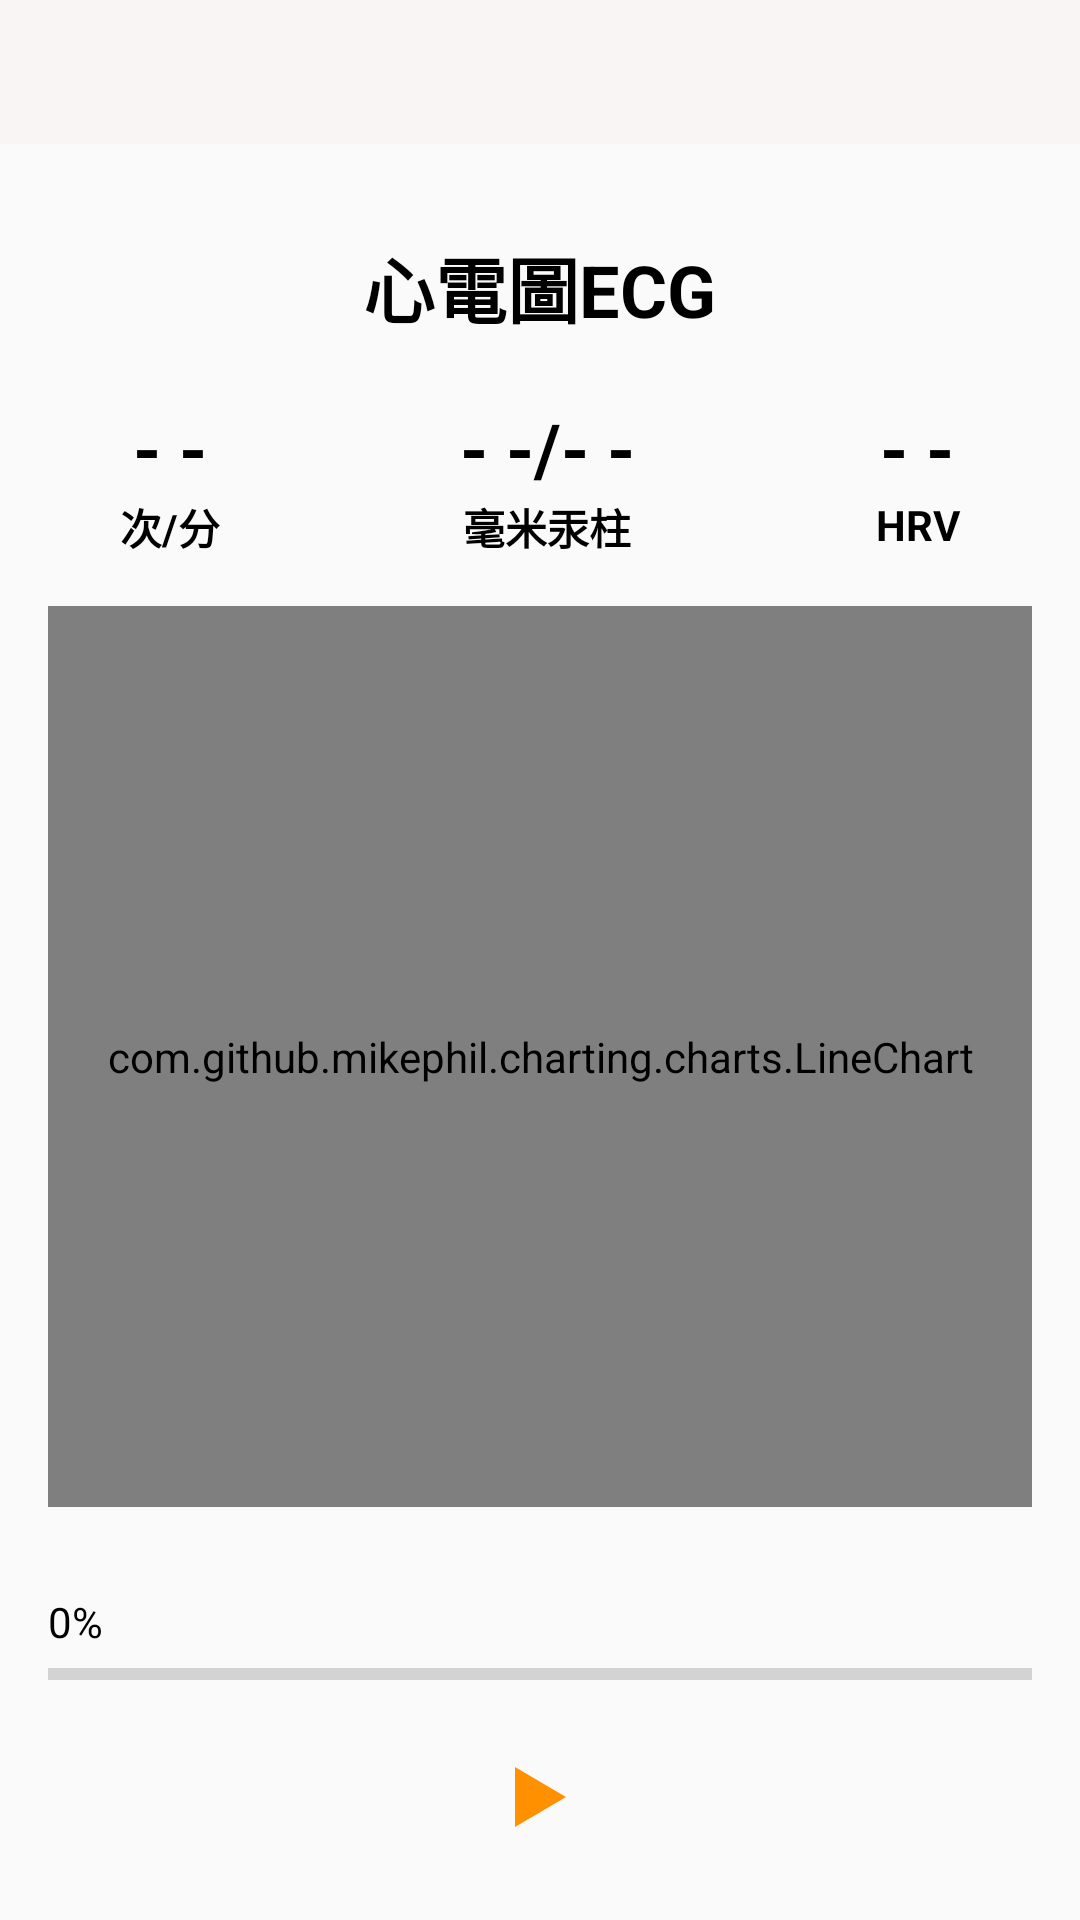

Android layout source for this screen:
<!-- AndroidManifest.xml: application theme Theme.EHo -->
<!-- res/layout/fragment_ecg.xml -->
<?xml version="1.0" encoding="utf-8"?>
<androidx.constraintlayout.widget.ConstraintLayout
    xmlns:android="http://schemas.android.com/apk/res/android"
    xmlns:app="http://schemas.android.com/apk/res-auto"
    xmlns:tools="http://schemas.android.com/tools"
    android:layout_width="match_parent"
    android:layout_height="match_parent">

    <include
        android:id="@+id/toolbar"
        layout="@layout/toolbar"
        app:layout_constraintTop_toTopOf="parent"/>

    <LinearLayout
        android:id="@+id/linearLayout17"
        android:layout_width="match_parent"
        android:layout_height="wrap_content"
        android:orientation="vertical"
        app:layout_constraintEnd_toEndOf="parent"
        app:layout_constraintStart_toStartOf="parent"
        app:layout_constraintTop_toBottomOf="@+id/toolbar">

        <TextView
            android:id="@+id/textView"
            android:layout_width="wrap_content"
            android:layout_height="wrap_content"
            android:layout_gravity="center"
            android:layout_marginTop="30dp"
            android:layout_marginBottom="20dp"
            android:text="心電圖ECG"
            android:textColor="@color/black"
            android:textSize="24sp"
            android:textStyle="bold" />

        <LinearLayout
            android:layout_width="match_parent"
            android:layout_height="match_parent"
            android:orientation="horizontal">

            <LinearLayout
                android:layout_width="wrap_content"
                android:layout_height="match_parent"
                android:layout_weight="1"
                android:orientation="vertical">

                <TextView
                    android:id="@+id/tv_ecg_heart"
                    android:layout_width="match_parent"
                    android:layout_height="wrap_content"
                    android:gravity="center"
                    android:text="- -"
                    android:textColor="@color/black"
                    android:textSize="24sp"
                    android:textStyle="bold" />

                <TextView
                    android:id="@+id/textView5"
                    android:layout_width="match_parent"
                    android:layout_height="wrap_content"
                    android:gravity="center"
                    android:text="次/分"
                    android:textColor="@color/black"
                    android:textSize="14sp"
                    android:textStyle="bold" />
            </LinearLayout>

            <LinearLayout
                android:layout_width="wrap_content"
                android:layout_height="wrap_content"
                android:layout_weight="1"
                android:orientation="vertical">

                <TextView
                    android:id="@+id/tv_ecg_blood"
                    android:layout_width="match_parent"
                    android:layout_height="wrap_content"
                    android:gravity="center"
                    android:text="- -/- -"
                    android:textColor="@color/black"
                    android:textSize="24sp"
                    android:textStyle="bold" />

                <TextView
                    android:id="@+id/textView35"
                    android:layout_width="match_parent"
                    android:layout_height="wrap_content"
                    android:gravity="center"
                    android:text="毫米汞柱"
                    android:textColor="@color/black"
                    android:textSize="14sp"
                    android:textStyle="bold" />
            </LinearLayout>

            <LinearLayout
                android:layout_width="wrap_content"
                android:layout_height="match_parent"
                android:layout_weight="1"
                android:orientation="vertical">

                <TextView
                    android:id="@+id/tv_ecg_hrv"
                    android:layout_width="match_parent"
                    android:layout_height="wrap_content"
                    android:gravity="center"
                    android:text="- -"
                    android:textColor="@color/black"
                    android:textSize="24sp"
                    android:textStyle="bold" />

                <TextView
                    android:id="@+id/textView41"
                    android:layout_width="match_parent"
                    android:layout_height="wrap_content"
                    android:gravity="center"
                    android:text="HRV"
                    android:textColor="@color/black"
                    android:textSize="14sp"
                    android:textStyle="bold" />
            </LinearLayout>
        </LinearLayout>

    </LinearLayout>

    <com.github.mikephil.charting.charts.LineChart
        android:id="@+id/ecg_chart"
        android:layout_width="match_parent"
        android:layout_height="0dp"
        android:layout_marginStart="16dp"
        android:layout_marginTop="16dp"
        android:layout_marginEnd="16dp"
        android:layout_marginBottom="8dp"
        app:layout_constraintBottom_toTopOf="@+id/linearLayout18"
        app:layout_constraintEnd_toEndOf="parent"
        app:layout_constraintStart_toStartOf="parent"
        app:layout_constraintTop_toBottomOf="@+id/linearLayout17" >

    </com.github.mikephil.charting.charts.LineChart>

    <LinearLayout
        android:id="@+id/ecg_good_tag"
        android:layout_width="wrap_content"
        android:layout_height="wrap_content"
        android:layout_marginTop="8dp"
        android:layout_marginEnd="16dp"
        android:background="@drawable/shape_rounded_ecg"
        android:orientation="horizontal"
        android:padding="5dp"
        android:visibility="invisible"
        app:layout_constraintEnd_toEndOf="@+id/ecg_chart"
        app:layout_constraintTop_toTopOf="@+id/ecg_chart">

        <ImageView
            android:id="@+id/imageView41"
            android:layout_width="wrap_content"
            android:layout_height="wrap_content"
            android:layout_gravity="center"
            android:layout_marginRight="3dp"
            app:srcCompat="@drawable/ic_ecg_good" />

        <TextView
            android:id="@+id/textView14"
            android:layout_width="wrap_content"
            android:layout_height="wrap_content"
            android:text="電極接觸良好"
            android:textColor="@color/white"
            android:textStyle="bold" />
    </LinearLayout>

    <LinearLayout
        android:id="@+id/linearLayout18"
        android:layout_width="match_parent"
        android:layout_height="wrap_content"
        android:layout_marginStart="16dp"
        android:layout_marginEnd="16dp"
        android:layout_marginBottom="8dp"
        android:orientation="vertical"
        app:layout_constraintBottom_toTopOf="@+id/bnECGStart"
        app:layout_constraintEnd_toEndOf="parent"
        app:layout_constraintStart_toStartOf="parent">

        <LinearLayout
            android:layout_width="match_parent"
            android:layout_height="wrap_content"
            android:orientation="horizontal"
            android:visibility="invisible">

            <TextView
                android:id="@+id/textView45"
                android:layout_width="wrap_content"
                android:layout_height="wrap_content"
                android:layout_weight="1"
                android:text="增益: 10 mm/mv"
                android:textColor="@color/black"
                android:textStyle="bold" />

            <TextView
                android:id="@+id/textView51"
                android:layout_width="wrap_content"
                android:layout_height="wrap_content"
                android:layout_weight="1"
                android:text="走速: 25 mm/s"
                android:textColor="@color/black"
                android:textStyle="bold" />

            <TextView
                android:id="@+id/textView143"
                android:layout_width="wrap_content"
                android:layout_height="wrap_content"
                android:layout_weight="1"
                android:text="| 導聯"
                android:textColor="@color/black"
                android:textStyle="bold" />
        </LinearLayout>

        <TextView
            android:id="@+id/tv_progress"
            android:layout_width="match_parent"
            android:layout_height="wrap_content"
            android:text="0%"
            android:textColor="@color/black" />

        <ProgressBar
            android:id="@+id/ecg_progressBar"
            style="?android:attr/progressBarStyleHorizontal"
            android:max="15000"
            android:theme="@style/MyProgress"
            android:layout_width="match_parent"
            android:layout_height="wrap_content" />
    </LinearLayout>

    <ImageButton
        android:id="@+id/bnECGStart"
        android:layout_width="0dp"
        android:layout_height="50dp"
        android:layout_marginStart="16dp"
        android:layout_marginEnd="16dp"
        android:layout_marginBottom="16dp"
        android:background="@drawable/shape_line_ecg"
        android:padding="16dp"
        android:src="@drawable/ic_ecg_play"
        android:visibility="visible"
        app:layout_constraintBottom_toBottomOf="parent"
        app:layout_constraintEnd_toEndOf="parent"
        app:layout_constraintStart_toStartOf="parent" />


</androidx.constraintlayout.widget.ConstraintLayout>
<!-- res/layout/toolbar.xml (included above) -->
<?xml version="1.0" encoding="utf-8"?>
<androidx.constraintlayout.widget.ConstraintLayout xmlns:android="http://schemas.android.com/apk/res/android"
    xmlns:tools="http://schemas.android.com/tools"
    xmlns:app="http://schemas.android.com/apk/res-auto"
    android:layout_width="match_parent"
    android:layout_height="48dp"
    android:background="@color/c_faf5f5_100"
    tools:ignore="MissingConstraints">

    <ImageView
        android:id="@+id/ivToolBack"
        style="@style/toolBarIcon"
        android:src="@drawable/ic_left_arrow"
        android:visibility="gone"
        app:layout_constraintStart_toStartOf="parent" />

    <TextView
        android:id="@+id/tvToolTitle"
        android:layout_width="wrap_content"
        android:layout_height="wrap_content"
        android:textSize="16sp"
        android:textColor="@color/c_171717_100"
        android:textStyle="bold"
        app:layout_constraintTop_toTopOf="parent"
        app:layout_constraintBottom_toBottomOf="parent"
        app:layout_constraintStart_toStartOf="parent"
        app:layout_constraintEnd_toEndOf="parent" />

    <ImageView
        android:id="@+id/ivToolLogo"
        android:layout_width="wrap_content"
        android:layout_height="0dp"
        android:src="@drawable/ic_eho"
        android:visibility="gone"
        app:layout_constraintHeight_percent=".7"
        app:layout_constraintStart_toStartOf="parent"
        app:layout_constraintEnd_toEndOf="parent"
        app:layout_constraintTop_toTopOf="parent"
        app:layout_constraintBottom_toBottomOf="parent"/>

    <ImageView
        android:id="@+id/ivToolBtn1"
        android:visibility="visible"
        style="@style/toolBarIcon"
        app:layout_constraintEnd_toEndOf="parent" />

    <eho.jotangi.com.utils.MaterialBadgeTextView
        android:id="@+id/tvToolNumber"
        android:layout_width="wrap_content"
        android:layout_height="wrap_content"
        android:background="@color/c_c62933_100"
        android:textColor="@color/white"
        android:textSize="8sp"
        android:visibility="gone"
        app:layout_constraintEnd_toEndOf="@id/ivToolBtn2"
        app:layout_constraintTop_toTopOf="@id/ivToolBtn2" />

    <ImageView
        android:id="@+id/ivToolBtn2"
        android:visibility="visible"
        style="@style/toolBarIcon"
        app:layout_constraintEnd_toStartOf="@id/ivToolBtn1" />

    <LinearLayout
        android:id="@+id/llRecommendedCode"
        android:layout_width="wrap_content"
        android:layout_height="match_parent"
        android:background="?android:attr/selectableItemBackgroundBorderless"
        android:gravity="center_vertical"
        android:orientation="horizontal"
        android:visibility="gone">

        <ImageView
            style="@style/toolBarIcon"
            android:src="@drawable/ic_barcode"
            android:visibility="visible"
            app:layout_constraintStart_toStartOf="parent" />

        <TextView
            android:layout_width="wrap_content"
            android:layout_height="wrap_content"
            android:layout_marginStart="-4dp"
            android:text="@string/recommended_code"
            android:textColor="@color/c_171717_100"
            android:textSize="12sp" />

    </LinearLayout>

</androidx.constraintlayout.widget.ConstraintLayout>
<!-- resources referenced by this layout -->
<resources>
  <color name="black">#FF000000</color>
  <color name="c_171717_100">#171717</color>
  <color name="c_c62933_100">#c62933</color>
  <color name="c_faf5f5_100">#faf5f5</color>
  <color name="white">#FFFFFFFF</color>
  <!-- drawable ic_ecg_good (drawable) -->
  <vector xmlns:android="http://schemas.android.com/apk/res/android"
      android:width="15dp"
      android:height="15dp"
      android:viewportWidth="15"
      android:viewportHeight="15">
    <path
        android:pathData="m7.508,7.94 l4.928,-4.928a0.751,0.751 0,0 1,1.139 0.091l0.02,0.029a7.5,7.5 0,1 1,-2.762 -2.35,0.75 0.75,0 0,1 -0.667,1.342 6,6 0,1 0,2.662 2.617l-4.789,4.79a0.75,0.75 0,0 1,-1.061 0L4.728,7.28a0.75,0.75 0,0 1,1.061 -1.06z"
        android:fillColor="#fff"
        android:fillType="evenOdd"/>
  </vector>
  <!-- drawable ic_ecg_play (drawable) -->
  <vector xmlns:android="http://schemas.android.com/apk/res/android"
      android:width="17dp"
      android:height="20dp"
      android:viewportWidth="17"
      android:viewportHeight="20">
    <path
        android:pathData="M0.5,19.126L0.5,0.874L16.014,10 0.5,19.126z"
        android:fillColor="#ff9100"
        android:strokeColor="#00000000"/>
    <path
        android:pathData="M15.028,10 L1,1.748l-0,16.504L15.028,10M17,10l-17,10L0,0L17,10z"
        android:fillColor="#ff9100"
        android:strokeColor="#00000000"/>
  </vector>
  <!-- drawable ic_left_arrow (drawable) -->
  <vector xmlns:android="http://schemas.android.com/apk/res/android"
      android:width="28dp"
      android:height="28dp"
      android:viewportWidth="28"
      android:viewportHeight="28">
    <path
        android:pathData="M9.003,14.643L17.017,22.654a0.956,0.956 0,0 0,1.385 -0l0.591,-0.59a0.956,0.956 0,0 0,-0 -1.385l-6.725,-6.725L18.993,7.223a0.956,0.956 0,0 0,-0 -1.385l-0.594,-0.594a0.956,0.956 0,0 0,-1.385 -0l-8.011,8.01a0.956,0.956 0,0 0,-0 1.385z"
        android:fillColor="#4c4f58"/>
  </vector>
  <string name="recommended_code">推薦碼</string>
  <style name="MyProgress" parent="Theme.AppCompat.Light.NoActionBar">
          <item name="colorAccent">#ff9100</item>
      </style>
  <style name="toolBarIcon">
          <item name="android:layout_height">@dimen/toolbar_height</item>
          <item name="android:layout_width">44dp</item>
          <item name="android:padding">8dp</item>
          <item name="android:scaleType">fitCenter</item>
          <item name="android:background">?android:attr/selectableItemBackgroundBorderless</item>
      </style>
  <style name="Theme.EHo" parent="Theme.AppCompat.Light.NoActionBar">
          
          <item name="colorPrimary">@color/c_4b525b_100</item>
          <item name="colorPrimaryVariant">@color/c_4b525b_100</item>
          <item name="colorOnPrimary">@color/white</item>
          
          <item name="colorSecondary">@color/teal_200</item>
          <item name="colorSecondaryVariant">@color/teal_700</item>
          <item name="colorOnSecondary">@color/black</item>
          
          <item name="android:statusBarColor" tools:targetApi="l">?attr/colorPrimaryVariant</item>
          
      </style>
  <dimen name="toolbar_height">48dp</dimen>
  <color name="c_4b525b_100">#4b525b</color>
  <color name="teal_200">#FF03DAC5</color>
  <color name="teal_700">#FF018786</color>
</resources>
